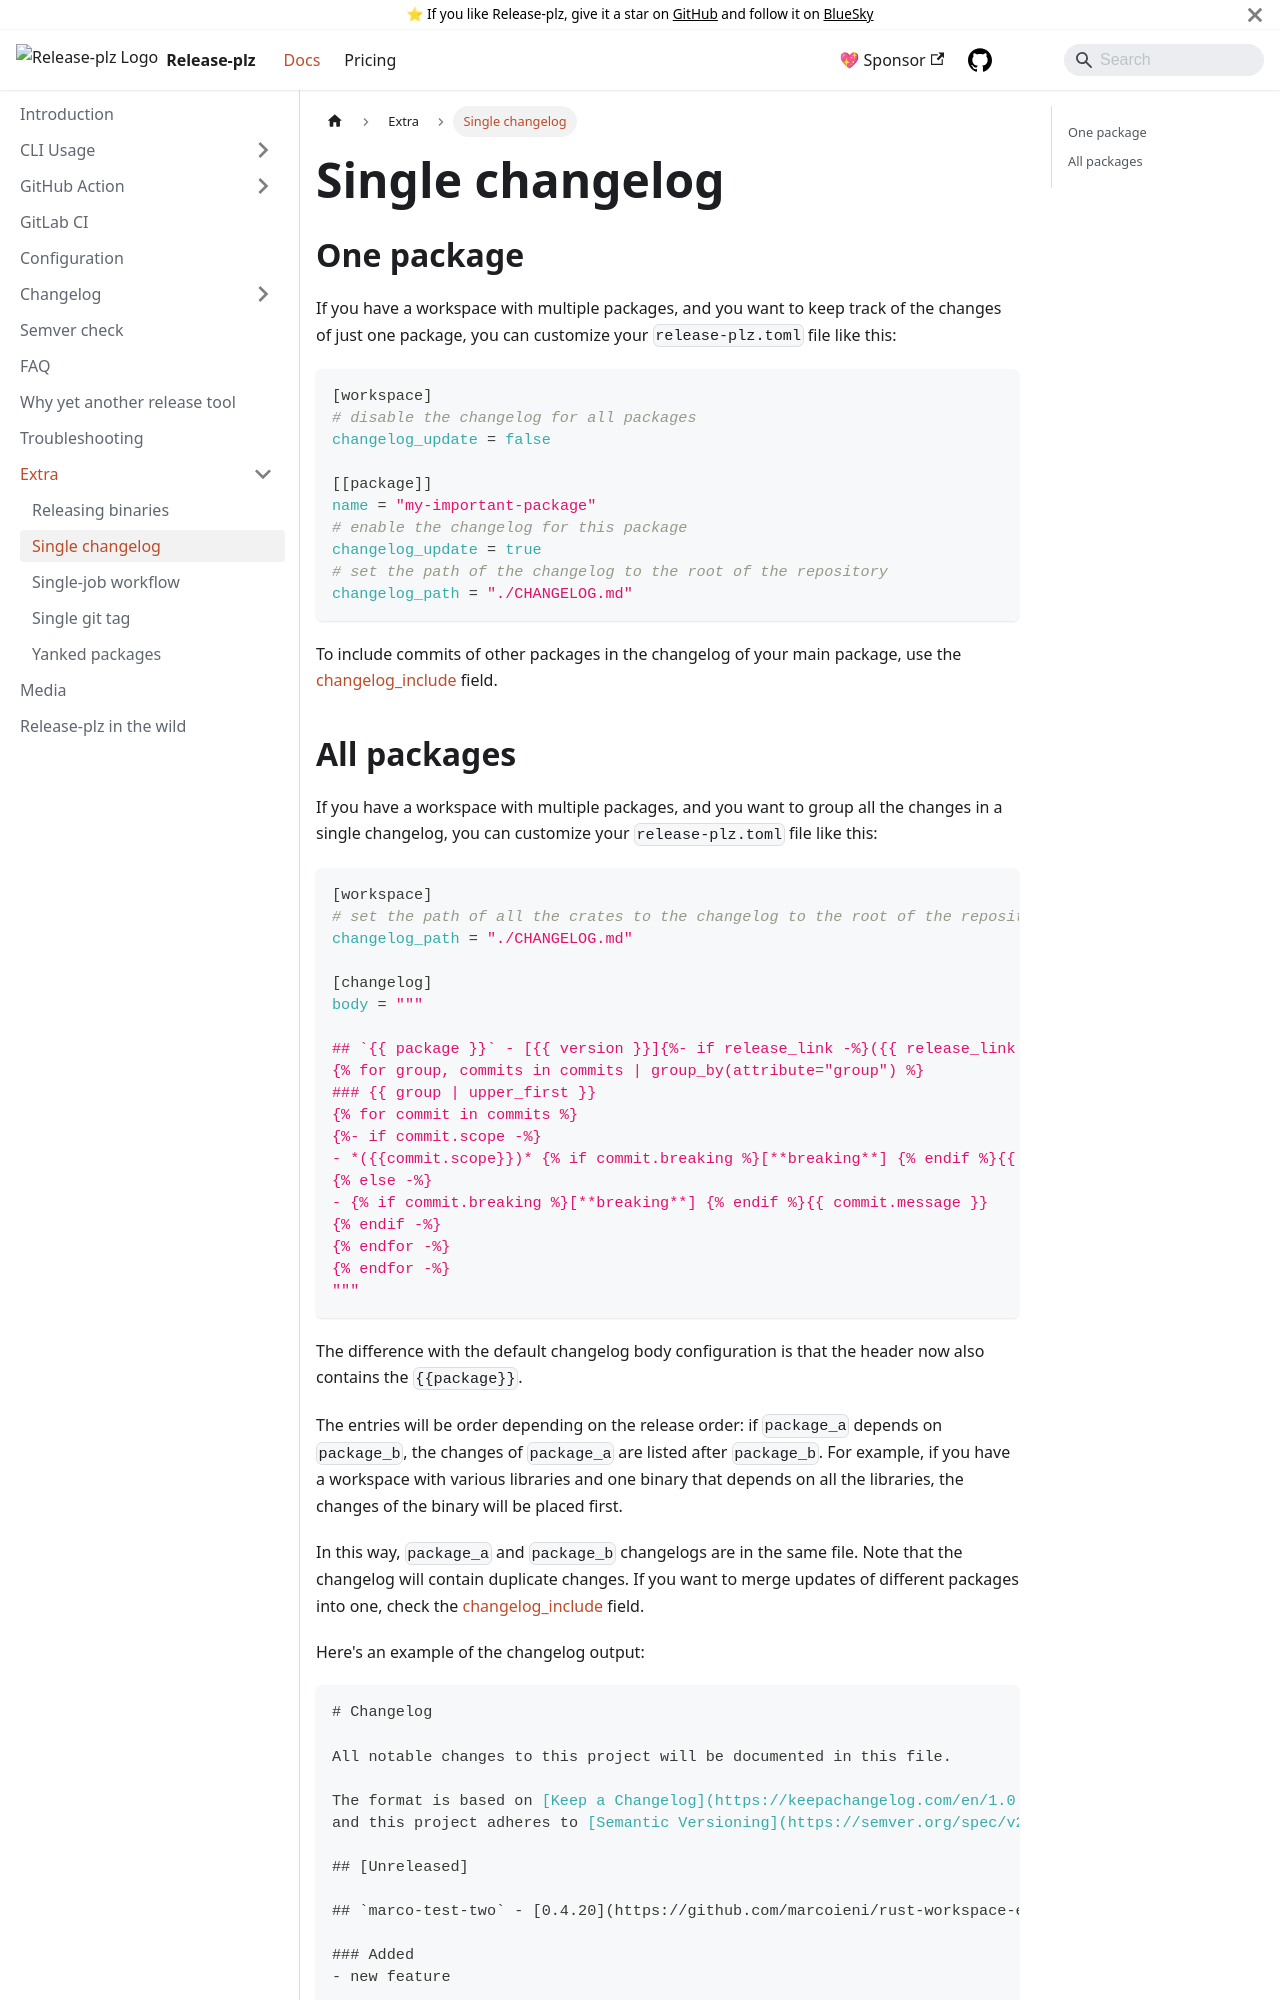

repository: release-plz/release-plz · page: docs/extra/single-changelog.html · generator: docusaurus

# Single changelog

## One package

If you have a workspace with multiple packages, and you want to keep
track of the changes of just one package, you can customize your
`release-plz.toml` file like this:

```toml
[workspace]
# disable the changelog for all packages
changelog_update = false

[[package]]
name = "my-important-package"
# enable the changelog for this package
changelog_update = true
# set the path of the changelog to the root of the repository
changelog_path = "./CHANGELOG.md"
```

To include commits of other packages in the changelog of
your main package, use the
[changelog_include](../config.md#the-changelog_include-field) field.
